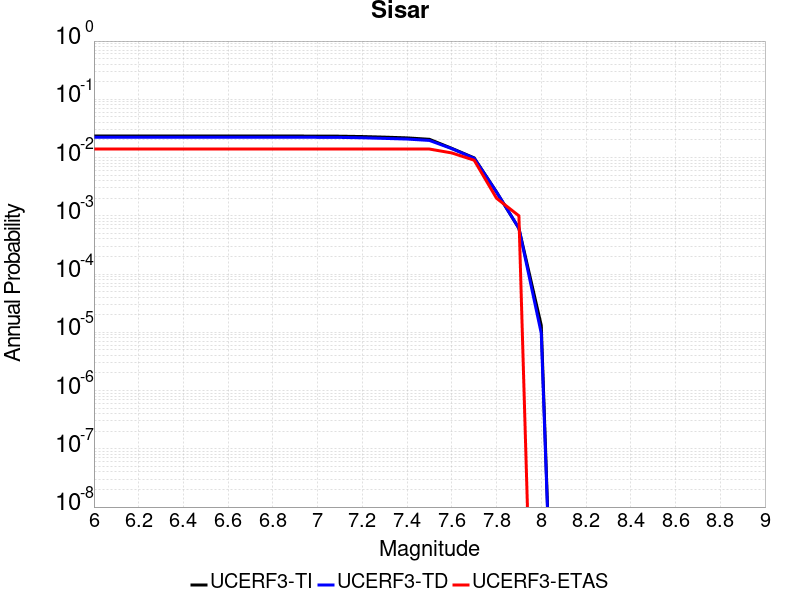

Values plotted in this chart, from the file beside it:
Magnitude, UCERF3-TI Prob, UCERF3-TD Prob, UCERF3-ETAS Prob
6.0, 0.02343, 0.02235, 0.014
6.1, 0.02343, 0.02235, 0.014
6.2, 0.02343, 0.02235, 0.014
6.3, 0.02343, 0.02235, 0.014
6.4, 0.02343, 0.02235, 0.014
6.5, 0.02343, 0.02235, 0.014
6.6, 0.02343, 0.02235, 0.014
6.7, 0.02343, 0.02235, 0.014
6.8, 0.02343, 0.02235, 0.014
6.9, 0.02342, 0.02234, 0.014
7.0, 0.02335, 0.02226, 0.014
7.1, 0.02327, 0.02219, 0.014
7.2, 0.02295, 0.02185, 0.014
7.3, 0.0224, 0.02132, 0.014
7.4, 0.02177, 0.02077, 0.014
7.5, 0.02057, 0.01968, 0.014
7.6, 0.01439, 0.01423, 0.012
7.7, 0.00988, 0.009722, 0.009
7.8, 0.002558, 0.002559, 0.002
7.9, 6.08519E-4, 6.1103486E-4, 0.001
8.0, 1.30969165E-5, 9.561298E-6, 0.0
